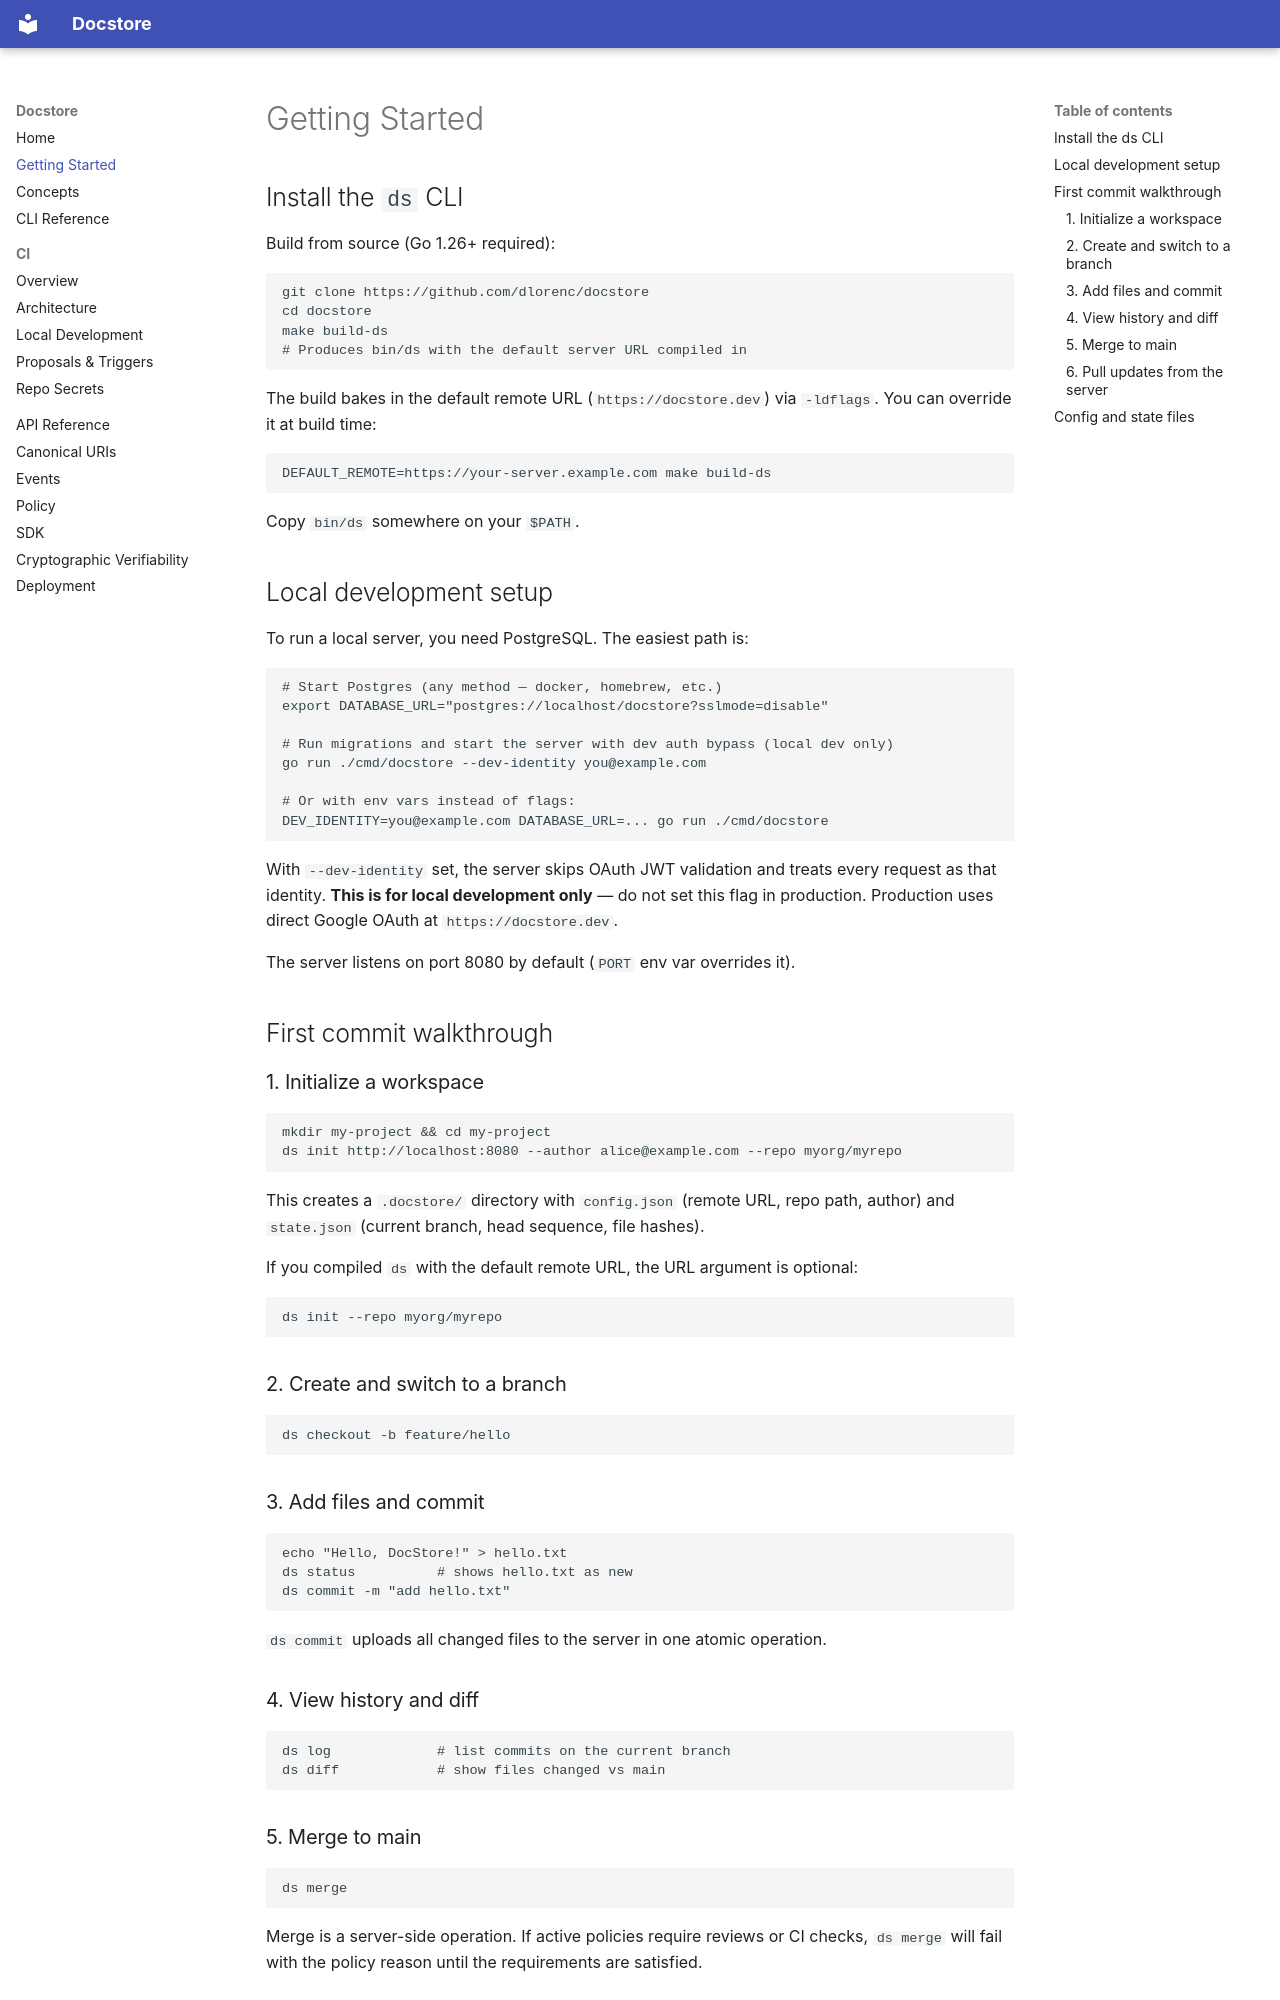

repository: dlorenc/docstore · page: getting-started/index.html · generator: mkdocs

# Getting Started

## Install the `ds` CLI

Build from source (Go 1.26+ required):

```bash
git clone https://github.com/dlorenc/docstore
cd docstore
make build-ds
# Produces bin/ds with the default server URL compiled in
```

The build bakes in the default remote URL (`https://docstore.dev`) via `-ldflags`. You can override it at build time:

```bash
DEFAULT_REMOTE=https://your-server.example.com make build-ds
```

Copy `bin/ds` somewhere on your `$PATH`.

## Local development setup

To run a local server, you need PostgreSQL. The easiest path is:

```bash
# Start Postgres (any method — docker, homebrew, etc.)
export DATABASE_URL="postgres://localhost/docstore?sslmode=disable"

# Run migrations and start the server with dev auth bypass (local dev only)
go run ./cmd/docstore --dev-identity you@example.com

# Or with env vars instead of flags:
DEV_IDENTITY=you@example.com DATABASE_URL=... go run ./cmd/docstore
```

With `--dev-identity` set, the server skips OAuth JWT validation and treats every request as that identity. **This is for local development only** — do not set this flag in production. Production uses direct Google OAuth at `https://docstore.dev`.

The server listens on port 8080 by default (`PORT` env var overrides it).

## First commit walkthrough

### 1. Initialize a workspace

```bash
mkdir my-project && cd my-project
ds init http://localhost:8080 --author alice@example.com --repo myorg/myrepo
```

This creates a `.docstore/` directory with `config.json` (remote URL, repo path, author) and `state.json` (current branch, head sequence, file hashes).

If you compiled `ds` with the default remote URL, the URL argument is optional:

```bash
ds init --repo myorg/myrepo
```

### 2. Create and switch to a branch

```bash
ds checkout -b feature/hello
```

### 3. Add files and commit

```bash
echo "Hello, DocStore!" > hello.txt
ds status          # shows hello.txt as new
ds commit -m "add hello.txt"
```

`ds commit` uploads all changed files to the server in one atomic operation.

### 4. View history and diff

```bash
ds log             # list commits on the current branch
ds diff            # show files changed vs main
```
